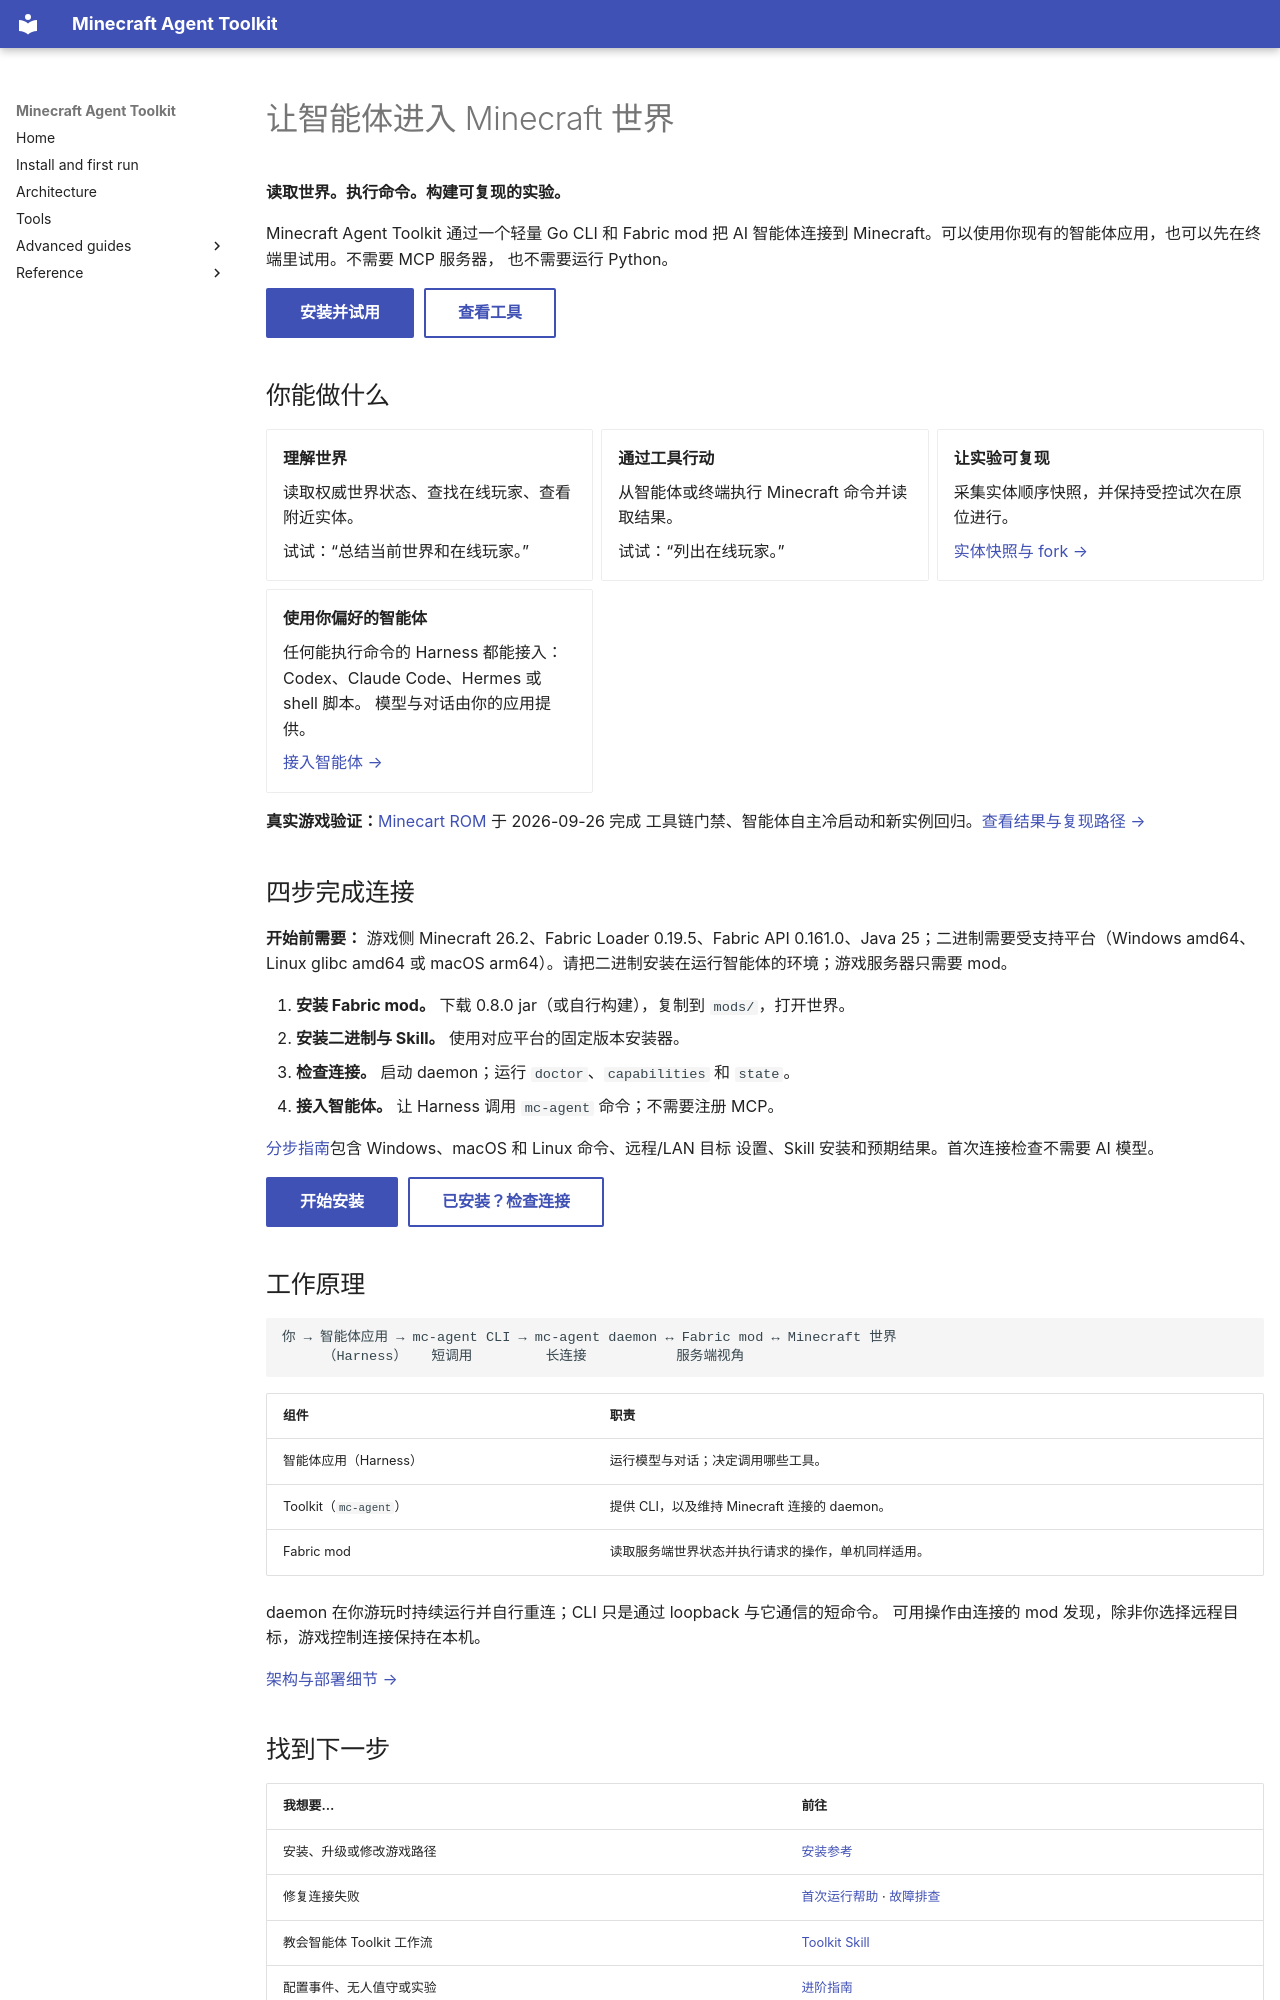

repository: guajun/mc-agent · page: zh/index.html · generator: mkdocs

---
hide:
  - toc
---

# 让智能体进入 Minecraft 世界

**读取世界。执行命令。构建可复现的实验。**

Minecraft Agent Toolkit 通过一个轻量 Go CLI 和 Fabric mod 把 AI 智能体连接到
Minecraft。可以使用你现有的智能体应用，也可以先在终端里试用。不需要 MCP 服务器，
也不需要运行 Python。

<div class="landing-actions" markdown>

[安装并试用](getting-started.md){ .md-button .md-button--primary }
[查看工具](tools.md){ .md-button }

</div>

## 你能做什么

<div class="grid cards" markdown>

- **理解世界**

    读取权威世界状态、查找在线玩家、查看附近实体。

    试试：“总结当前世界和在线玩家。”

- **通过工具行动**

    从智能体或终端执行 Minecraft 命令并读取结果。

    试试：“列出在线玩家。”

- **让实验可复现**

    采集实体顺序快照，并保持受控试次在原位进行。

    [实体快照与 fork →](protocol-snapshot.md)

- **使用你偏好的智能体**

    任何能执行命令的 Harness 都能接入：Codex、Claude Code、Hermes 或 shell 脚本。
    模型与对话由你的应用提供。

    [接入智能体 →](getting-started.md#4-connect-your-agent)

</div>

**真实游戏验证：**[Minecart ROM](minecart-rom-runbook.md) 于 2026-09-26 完成
工具链门禁、智能体自主冷启动和新实例回归。[查看结果与复现路径 →](advanced.md#verified-example)

## 四步完成连接

**开始前需要：** 游戏侧 Minecraft 26.2、Fabric Loader 0.19.5、Fabric API
0.161.0、Java 25；二进制需要受支持平台（Windows amd64、Linux glibc amd64 或
macOS arm64）。请把二进制安装在运行智能体的环境；游戏服务器只需要 mod。

1. **安装 Fabric mod。** 下载 0.8.0 jar（或自行构建），复制到 `mods/`，打开世界。
2. **安装二进制与 Skill。** 使用对应平台的固定版本安装器。
3. **检查连接。** 启动 daemon；运行 `doctor`、`capabilities` 和 `state`。
4. **接入智能体。** 让 Harness 调用 `mc-agent` 命令；不需要注册 MCP。

[分步指南](getting-started.md)包含 Windows、macOS 和 Linux 命令、远程/LAN 目标
设置、Skill 安装和预期结果。首次连接检查不需要 AI 模型。

<div class="landing-actions" markdown>

[开始安装](getting-started.md){ .md-button .md-button--primary }
[已安装？检查连接](getting-started.md#3-check-the-connection){ .md-button }

</div>

## 工作原理

```text
你 → 智能体应用 → mc-agent CLI → mc-agent daemon ↔ Fabric mod ↔ Minecraft 世界
     （Harness）   短调用         长连接           服务端视角
```

| 组件 | 职责 |
| --- | --- |
| 智能体应用（Harness） | 运行模型与对话；决定调用哪些工具。 |
| Toolkit（`mc-agent`） | 提供 CLI，以及维持 Minecraft 连接的 daemon。 |
| Fabric mod | 读取服务端世界状态并执行请求的操作，单机同样适用。 |

daemon 在你游玩时持续运行并自行重连；CLI 只是通过 loopback 与它通信的短命令。
可用操作由连接的 mod 发现，除非你选择远程目标，游戏控制连接保持在本机。

[架构与部署细节 →](concepts.md)
